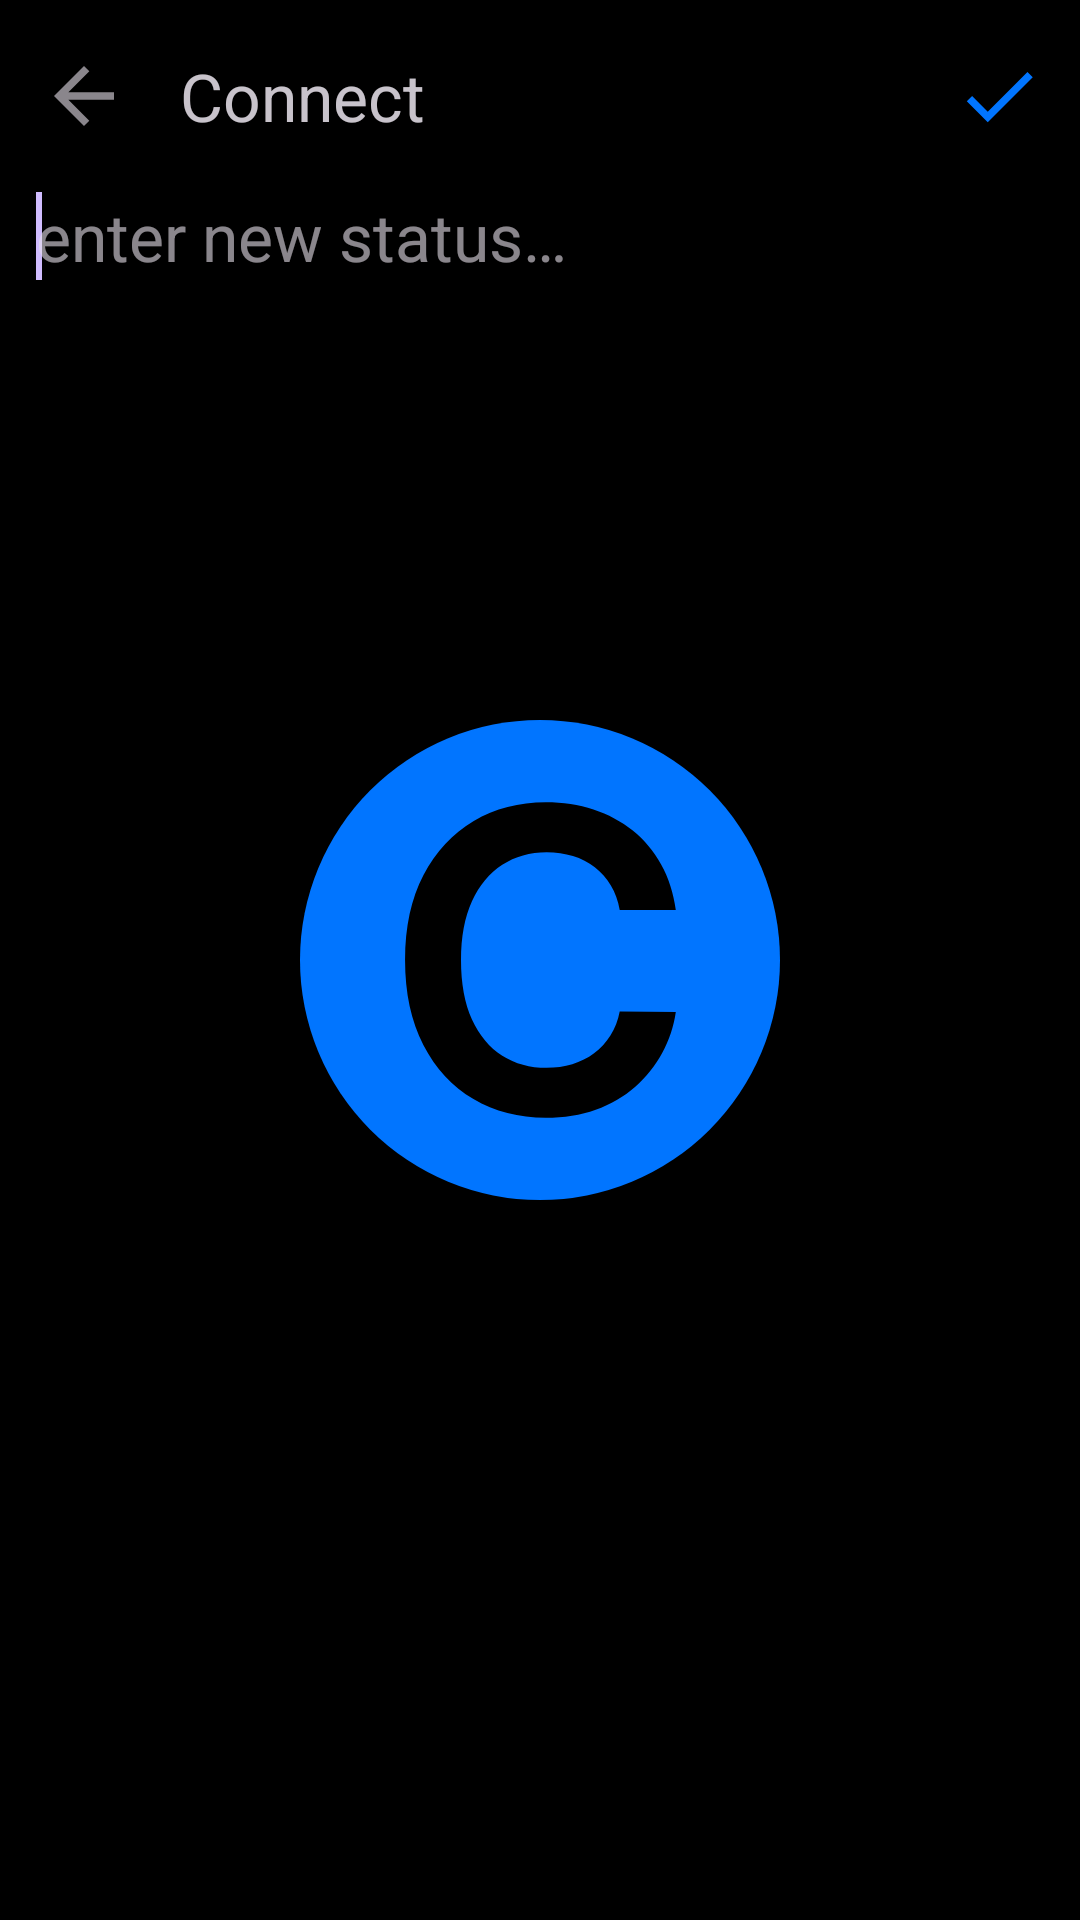

Write the Android layout XML for this screen, with the resource values it uses.
<!-- AndroidManifest.xml: application theme SplashScreenTheme -->
<!-- res/layout/fragment_update_status.xml -->
<?xml version="1.0" encoding="utf-8"?>
<androidx.constraintlayout.widget.ConstraintLayout xmlns:android="http://schemas.android.com/apk/res/android"
    xmlns:app="http://schemas.android.com/apk/res-auto"
    xmlns:tools="http://schemas.android.com/tools"
    android:layout_width="match_parent"
    android:layout_height="match_parent"
    tools:context=".view.UpdateStatusFragment">

    
    <com.google.android.material.appbar.AppBarLayout
        android:id="@+id/topAppBar"
        android:layout_width="match_parent"
        android:layout_height="wrap_content"
        android:background="@color/black"
        app:layout_constraintEnd_toEndOf="parent"
        app:layout_constraintStart_toStartOf="parent"
        app:layout_constraintTop_toTopOf="parent">

        <androidx.appcompat.widget.Toolbar
            android:id="@+id/toolbar"
            android:layout_width="match_parent"
            android:layout_height="?attr/actionBarSize"
            android:theme="?attr/actionBarTheme"
            app:layout_scrollFlags="scroll|enterAlways|snap"
            app:menu="@menu/check_menu"
            app:navigationIcon="@drawable/ic_back"
            app:title="@string/app_name" />

    </com.google.android.material.appbar.AppBarLayout>

    
    <com.google.android.material.textfield.TextInputEditText
        android:id="@+id/updatedStatusEditText"
        android:layout_width="match_parent"
        android:layout_height="wrap_content"
        android:layout_marginStart="@dimen/margin_small"
        android:layout_marginEnd="@dimen/margin_small"
        android:background="@null"
        android:hint="@string/enter_new_status"
        android:maxLength="120"
        android:textColor="@color/white_variant"
        android:textSize="@dimen/text_medium"
        app:layout_constraintEnd_toEndOf="parent"
        app:layout_constraintStart_toStartOf="parent"
        app:layout_constraintTop_toBottomOf="@id/topAppBar">

        <requestFocus />

    </com.google.android.material.textfield.TextInputEditText>

</androidx.constraintlayout.widget.ConstraintLayout>
<!-- resources referenced by this layout -->
<resources>
  <color name="black">#000000</color>
  <color name="white_variant">#BBBCC4</color>
  <dimen name="margin_small">12dp</dimen>
  <dimen name="text_medium">22sp</dimen>
  <!-- drawable ic_back (drawable) -->
  <vector xmlns:android="http://schemas.android.com/apk/res/android"
      android:width="30dp"
      android:height="30dp"
      android:autoMirrored="true"
      android:tint="?attr/colorControlNormal"
      android:viewportWidth="24"
      android:viewportHeight="24">
      <path
          android:fillColor="@android:color/white"
          android:pathData="M20,11H7.83l5.59,-5.59L12,4l-8,8 8,8 1.41,-1.41L7.83,13H20v-2z" />
  </vector>
  <string name="app_name">Connect</string>
  <string name="enter_new_status">enter new status…</string>
  <style name="SplashScreenTheme" parent="Theme.Material3.Dark.NoActionBar">
          
          <item name="android:windowBackground">@drawable/splash_screen</item>
          
          <item name="android:statusBarColor">@color/black</item>
      </style>
  <!-- drawable splash_screen (drawable) -->
  <?xml version="1.0" encoding="utf-8"?>
  <layer-list xmlns:android="http://schemas.android.com/apk/res/android">
  
      <item android:drawable="@color/black" />
  
      <item
          android:drawable="@drawable/ic_connect_logo"
          android:gravity="center" />
  
  </layer-list>
  <!-- drawable ic_connect_logo (drawable) -->
  <vector xmlns:android="http://schemas.android.com/apk/res/android"
      android:width="160dp"
      android:height="160dp"
      android:viewportWidth="250"
      android:viewportHeight="250">
      <path
          android:fillColor="@color/blue"
          android:pathData="M125,0L125,0A125,125 0,0 1,250 125L250,125A125,125 0,0 1,125 250L125,250A125,125 0,0 1,0 125L0,125A125,125 0,0 1,125 0z" />
      <path
          android:fillColor="@color/black"
          android:pathData="M195.73,98.98H166.52C165.68,94.19 164.15,89.95 161.91,86.25C159.67,82.5 156.88,79.32 153.55,76.72C150.21,74.11 146.41,72.16 142.14,70.86C137.92,69.51 133.37,68.83 128.47,68.83C119.77,68.83 112.06,71.02 105.34,75.39C98.63,79.71 93.36,86.07 89.56,94.45C85.76,102.79 83.86,112.97 83.86,125C83.86,137.24 85.76,147.55 89.56,155.94C93.42,164.27 98.68,170.57 105.34,174.84C112.06,179.06 119.75,181.17 128.39,181.17C133.18,181.17 137.66,180.55 141.83,179.3C146.05,177.99 149.82,176.09 153.16,173.59C156.54,171.09 159.38,168.02 161.67,164.38C164.02,160.73 165.63,156.56 166.52,151.88L195.73,152.03C194.64,159.63 192.27,166.77 188.63,173.44C185.03,180.1 180.32,185.99 174.48,191.09C168.65,196.15 161.83,200.1 154.02,202.97C146.2,205.78 137.53,207.19 128,207.19C113.94,207.19 101.39,203.93 90.34,197.42C79.3,190.91 70.6,181.51 64.25,169.22C57.9,156.93 54.72,142.19 54.72,125C54.72,107.76 57.92,93.02 64.33,80.78C70.73,68.49 79.46,59.09 90.5,52.58C101.54,46.07 114.04,42.81 128,42.81C136.91,42.81 145.19,44.06 152.84,46.56C160.5,49.06 167.32,52.73 173.31,57.58C179.3,62.37 184.22,68.26 188.08,75.23C191.98,82.16 194.54,90.08 195.73,98.98Z" />
  </vector>
  <color name="blue">#0175FF</color>
</resources>
